Photos from the image-classification dataset "data" in the GitHub repository rsobralm/Projeto-IA. Its 5 classes are: bottle, can, cigarette, plastic bag and wrapper, straw.

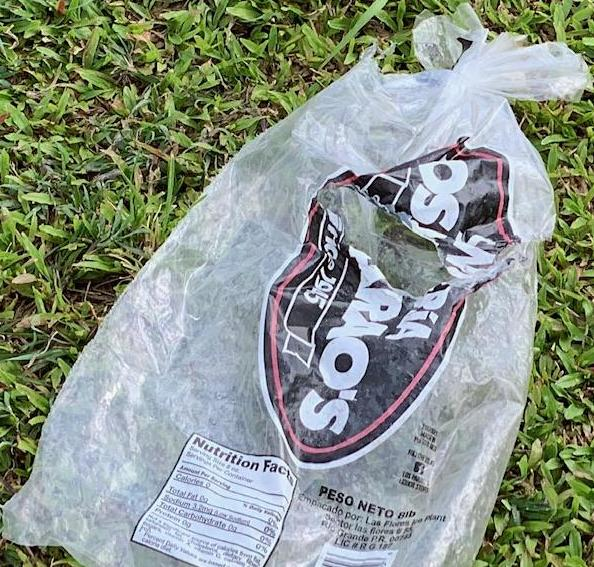
Label: plastic bag and wrapper

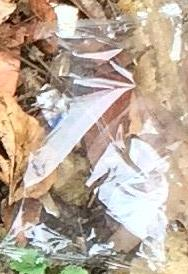
Label: plastic bag and wrapper

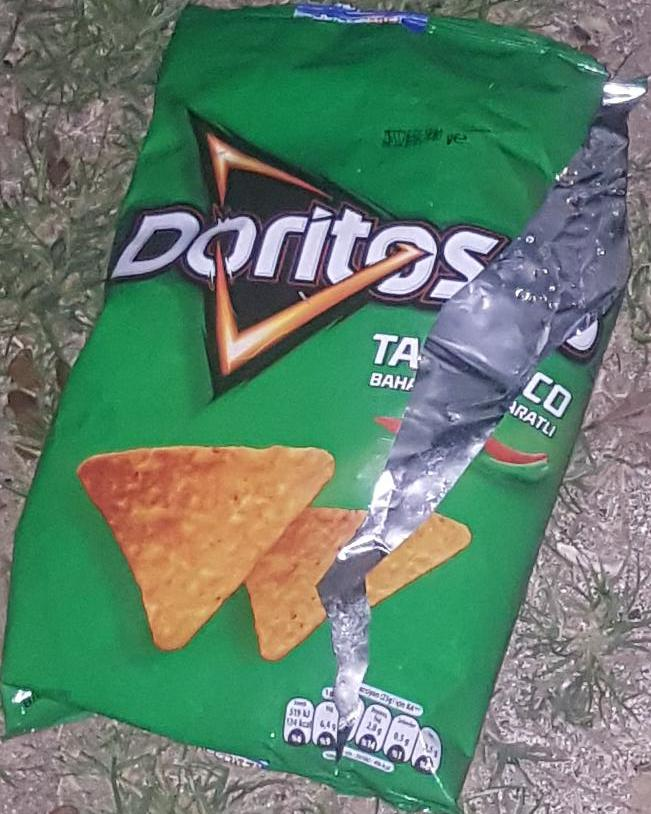
Label: plastic bag and wrapper

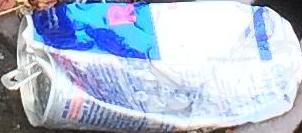
Label: can

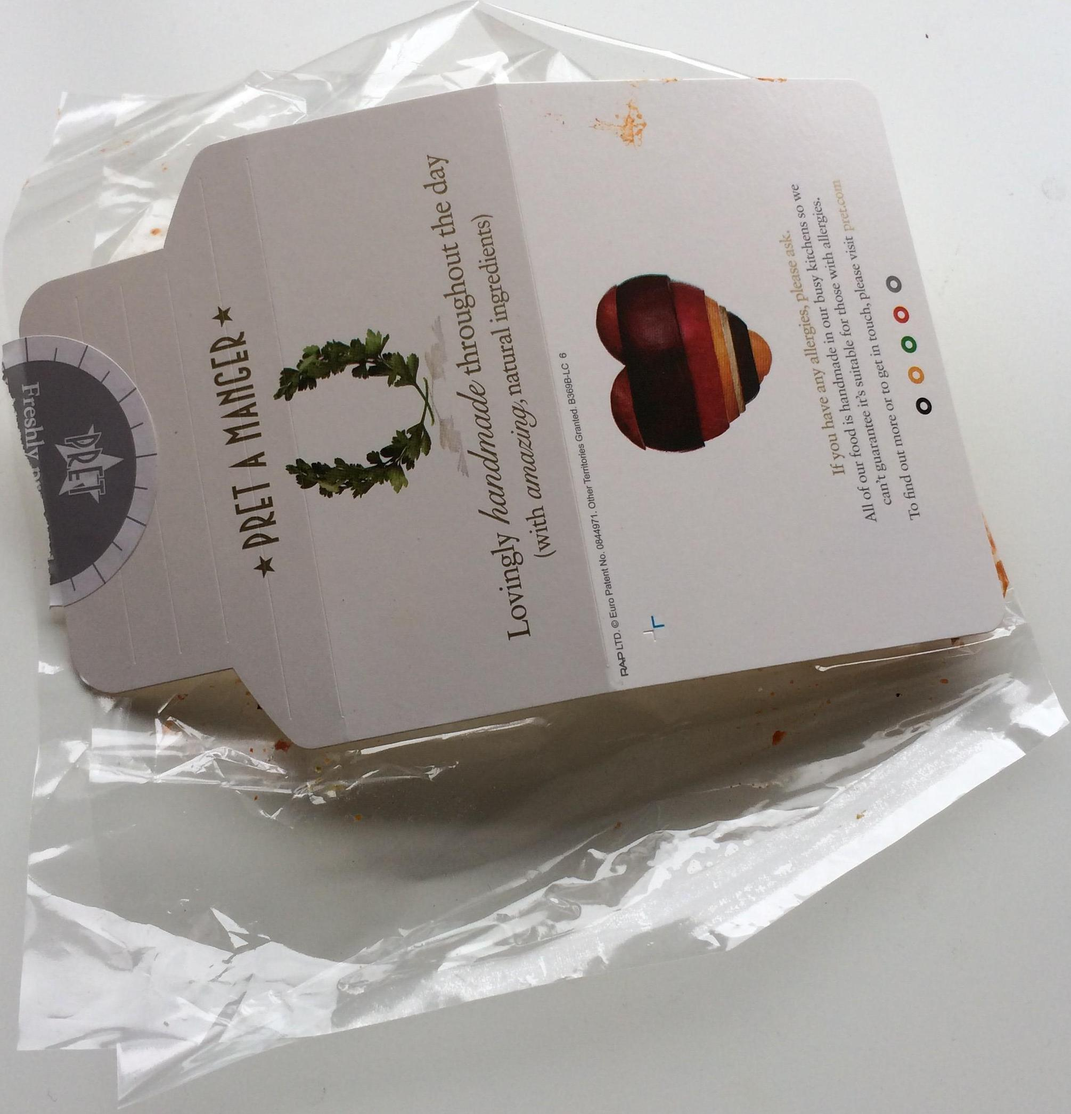
Label: plastic bag and wrapper

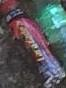
Label: bottle
